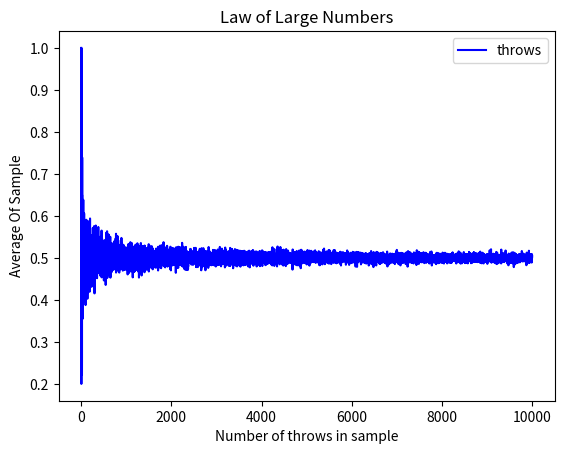

Here is the Python script that generated this plot:
import numpy as np
import pandas as pd
import matplotlib.pyplot as plt

results = []
for num_throws in range(1, 10001):
    throws = np.random.randint(low=0, high=2, size=num_throws)
    probability_of_throws = throws.sum()/num_throws
    results.append(probability_of_throws)
	
df = pd.DataFrame({"throws" : results})

df.plot(color="b")
plt.title("Law of Large Numbers")
plt.xlabel("Number of throws in sample")
plt.ylabel("Average Of Sample")

